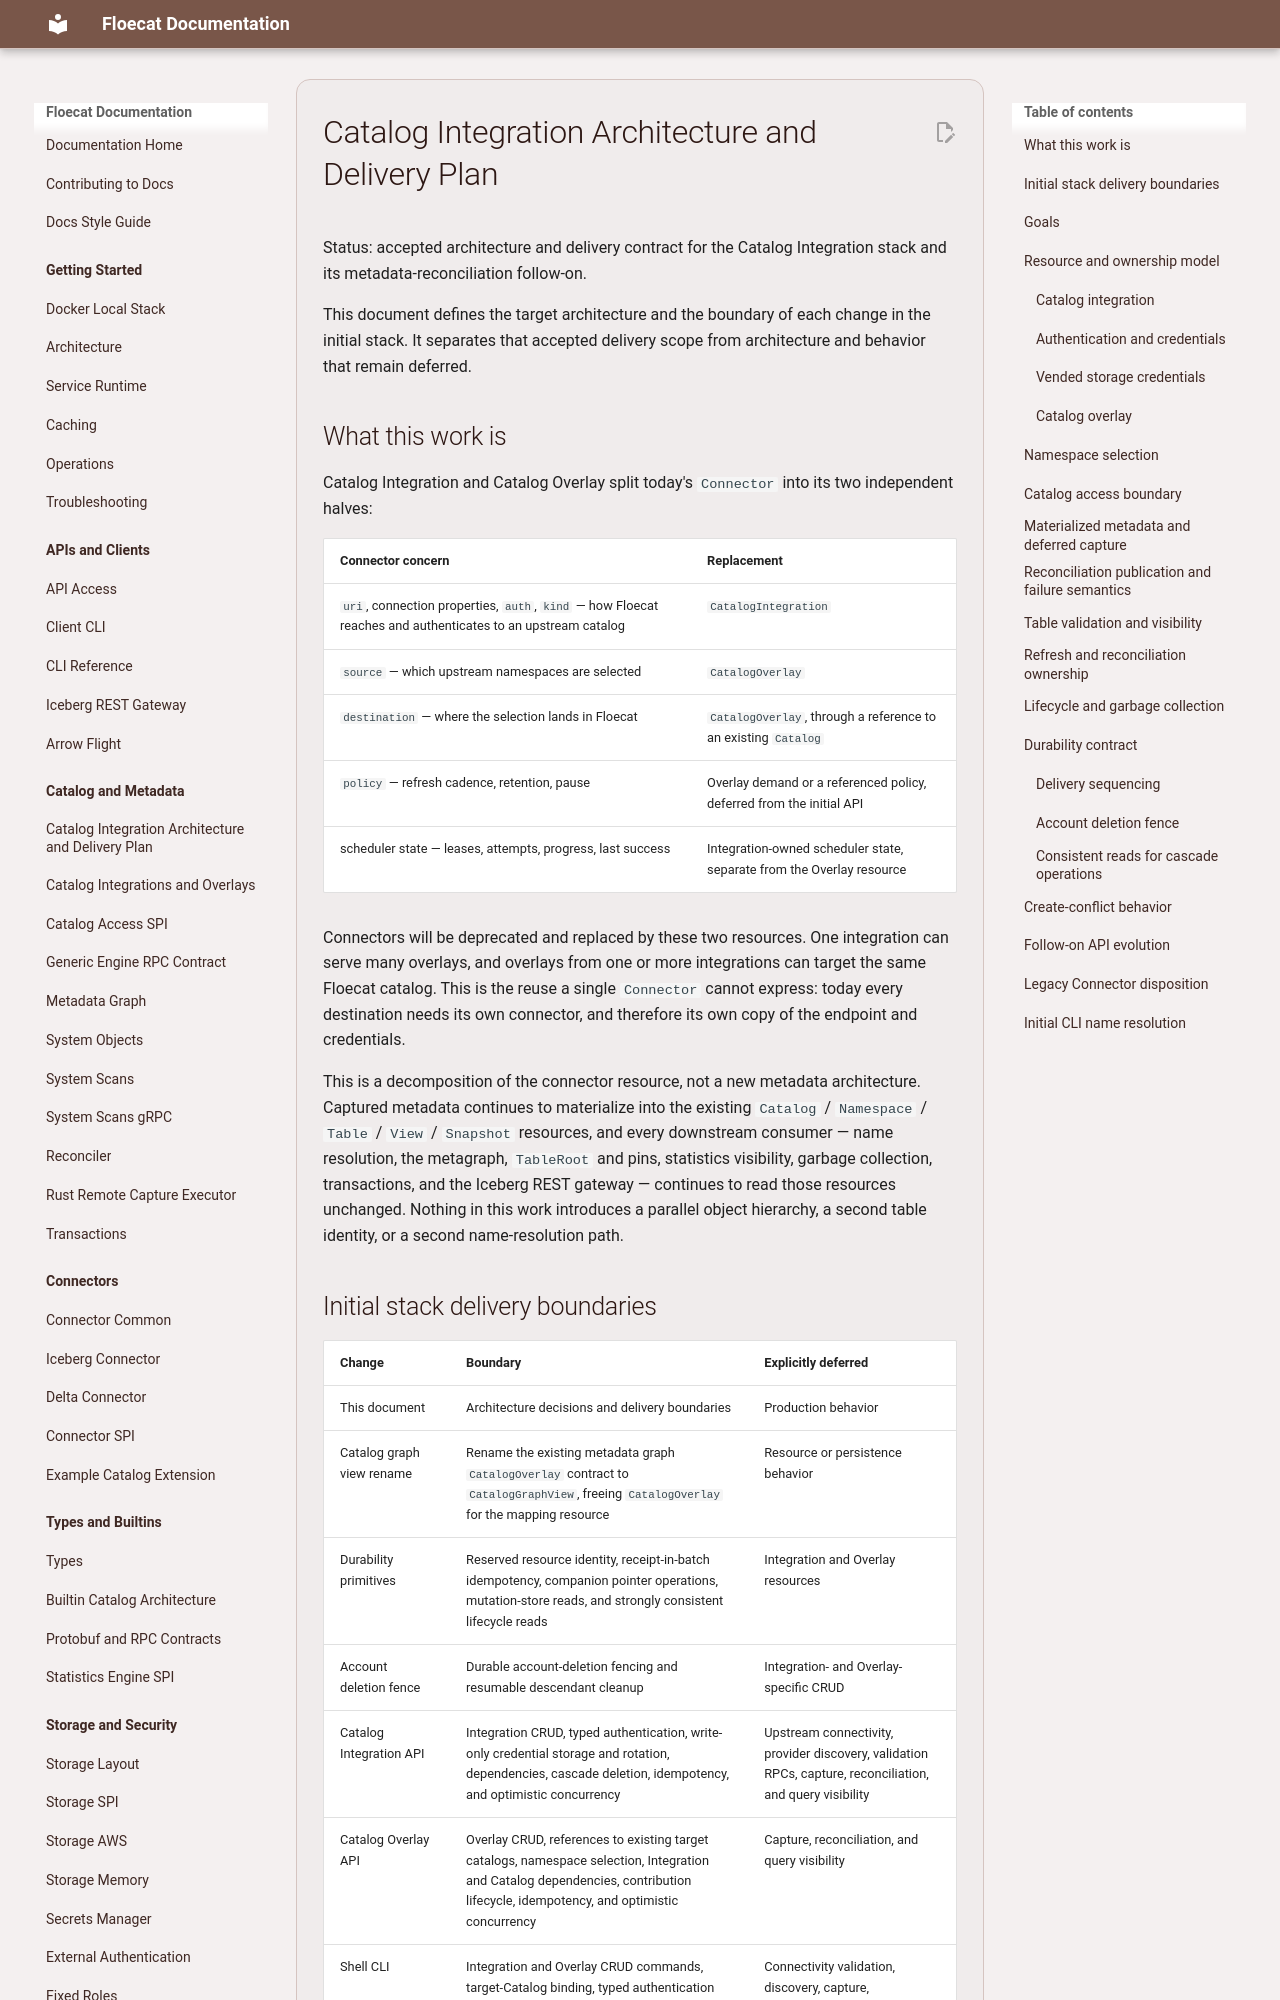

repository: eng-floe/floecat · page: documentation/catalog-integration-design/index.html · generator: mkdocs

# Catalog Integration Architecture and Delivery Plan

Status: accepted architecture and delivery contract for the Catalog Integration stack and its
metadata-reconciliation follow-on.

This document defines the target architecture and the boundary of each change in the initial stack.
It separates that accepted delivery scope from architecture and behavior that remain deferred.

## What this work is

Catalog Integration and Catalog Overlay split today's `Connector` into its two independent halves:

| Connector concern | Replacement |
| --- | --- |
| `uri`, connection properties, `auth`, `kind` — how Floecat reaches and authenticates to an upstream catalog | `CatalogIntegration` |
| `source` — which upstream namespaces are selected | `CatalogOverlay` |
| `destination` — where the selection lands in Floecat | `CatalogOverlay`, through a reference to an existing `Catalog` |
| `policy` — refresh cadence, retention, pause | Overlay demand or a referenced policy, deferred from the initial API |
| scheduler state — leases, attempts, progress, last success | Integration-owned scheduler state, separate from the Overlay resource |

Connectors will be deprecated and replaced by these two resources. One integration can serve many
overlays, and overlays from one or more integrations can target the same Floecat catalog. This is the
reuse a single `Connector` cannot express: today every destination needs its own connector, and
therefore its own copy of the endpoint and credentials.

This is a decomposition of the connector resource, not a new metadata architecture. Captured
metadata continues to materialize into the existing `Catalog` / `Namespace` / `Table` / `View` /
`Snapshot` resources, and every downstream consumer — name resolution, the metagraph, `TableRoot`
and pins, statistics visibility, garbage collection, transactions, and the Iceberg REST gateway —
continues to read those resources unchanged. Nothing in this work introduces a parallel object
hierarchy, a second table identity, or a second name-resolution path.
